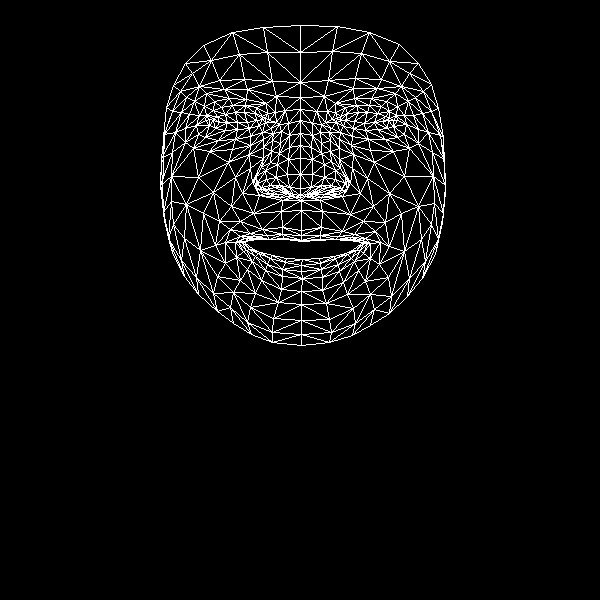

Data behind this chart, as committed beside it:
, x, y
0, 301, 230
1, 300, 188
2, 301, 200
3, 289, 147
4, 300, 174
5, 300, 158
6, 300, 120
7, 213, 120
8, 300, 97
9, 300, 82
10, 300, 25
11, 301, 235
12, 301, 240
13, 301, 241
14, 302, 259
15, 301, 265
16, 301, 271
17, 302, 278
18, 301, 291
19, 300, 195
20, 287, 193
21, 173, 85
22, 249, 128
23, 237, 129
24, 225, 130
25, 209, 125
26, 259, 125
27, 232, 105
28, 245, 105
29, 221, 107
30, 213, 110
31, 198, 134
32, 250, 307
33, 209, 119
34, 164, 134
35, 185, 128
36, 235, 177
37, 282, 227
38, 284, 238
39, 262, 229
40, 250, 233
41, 269, 239
42, 259, 239
43, 236, 257
44, 289, 187
45, 287, 174
46, 194, 101
47, 263, 147
48, 257, 183
49, 256, 176
50, 198, 177
51, 288, 159
52, 224, 89
53, 206, 93
54, 185, 63
55, 276, 96
56, 256, 107
57, 225, 242
58, 172, 252
59, 267, 190
... 408 more rows
